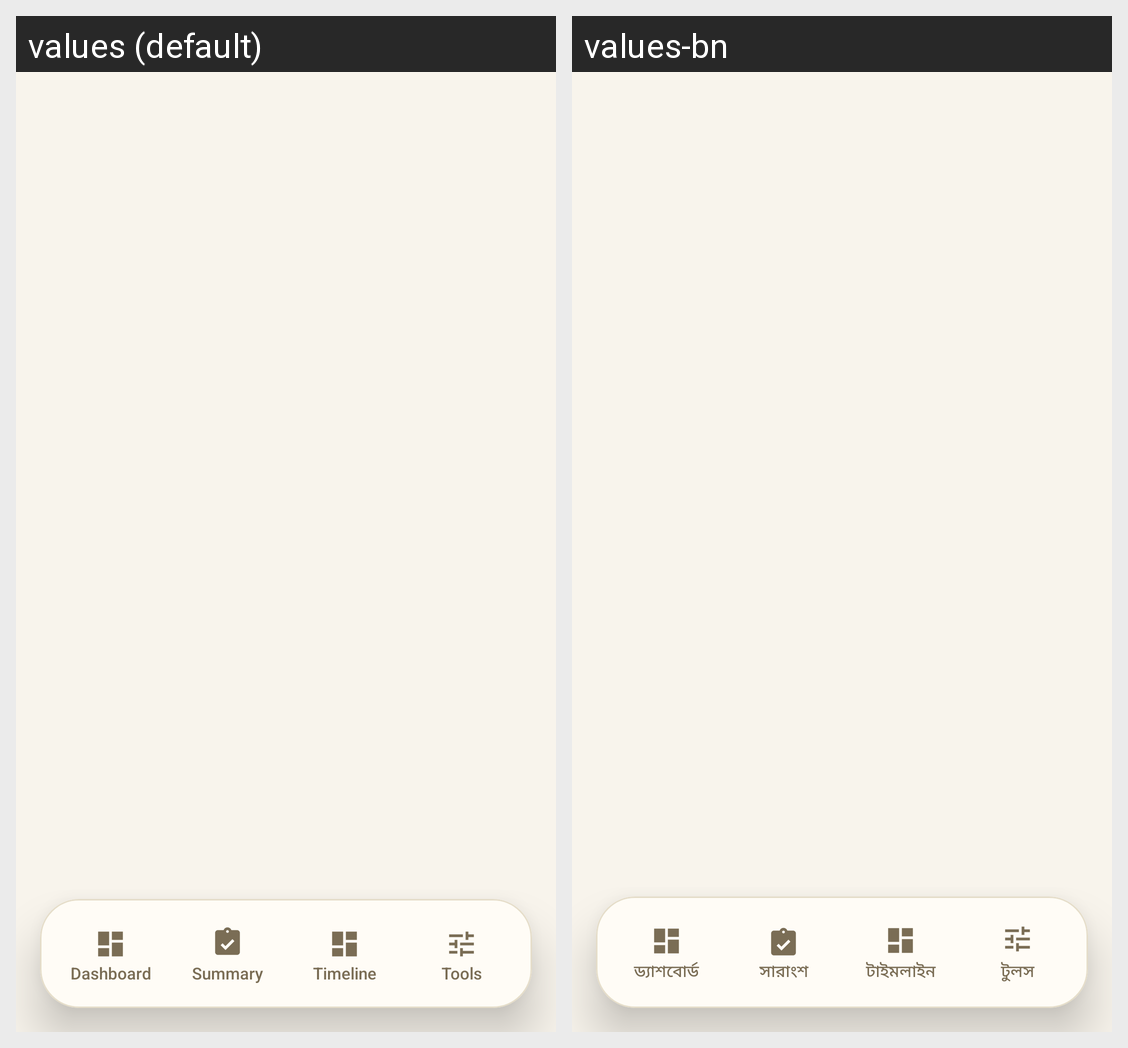

Strings drawn on this Android screen and how each of the app's shown locales translates them:
Android screen res/layout/activity_main.xml rendered under 2 locales, left to right: values (default), values-bn. Device: Nexus 5 (rendered at 1080×1920; each locale shown at half size, 540×960, under a caption strip naming it); theme Theme.Bio_Marker.
Strings drawn on this screen, with the default value and each locale's value (text and hints the layout hard-codes, and strings that could not be matched under every locale, appear in the picture but are not listed):

nav_dashboard
  values: Dashboard
  values-bn: ড্যাশবোর্ড

nav_summary
  values: Summary
  values-bn: সারাংশ

nav_timeline
  values: Timeline
  values-bn: টাইমলাইন

nav_tools
  values: Tools
  values-bn: টুলস
